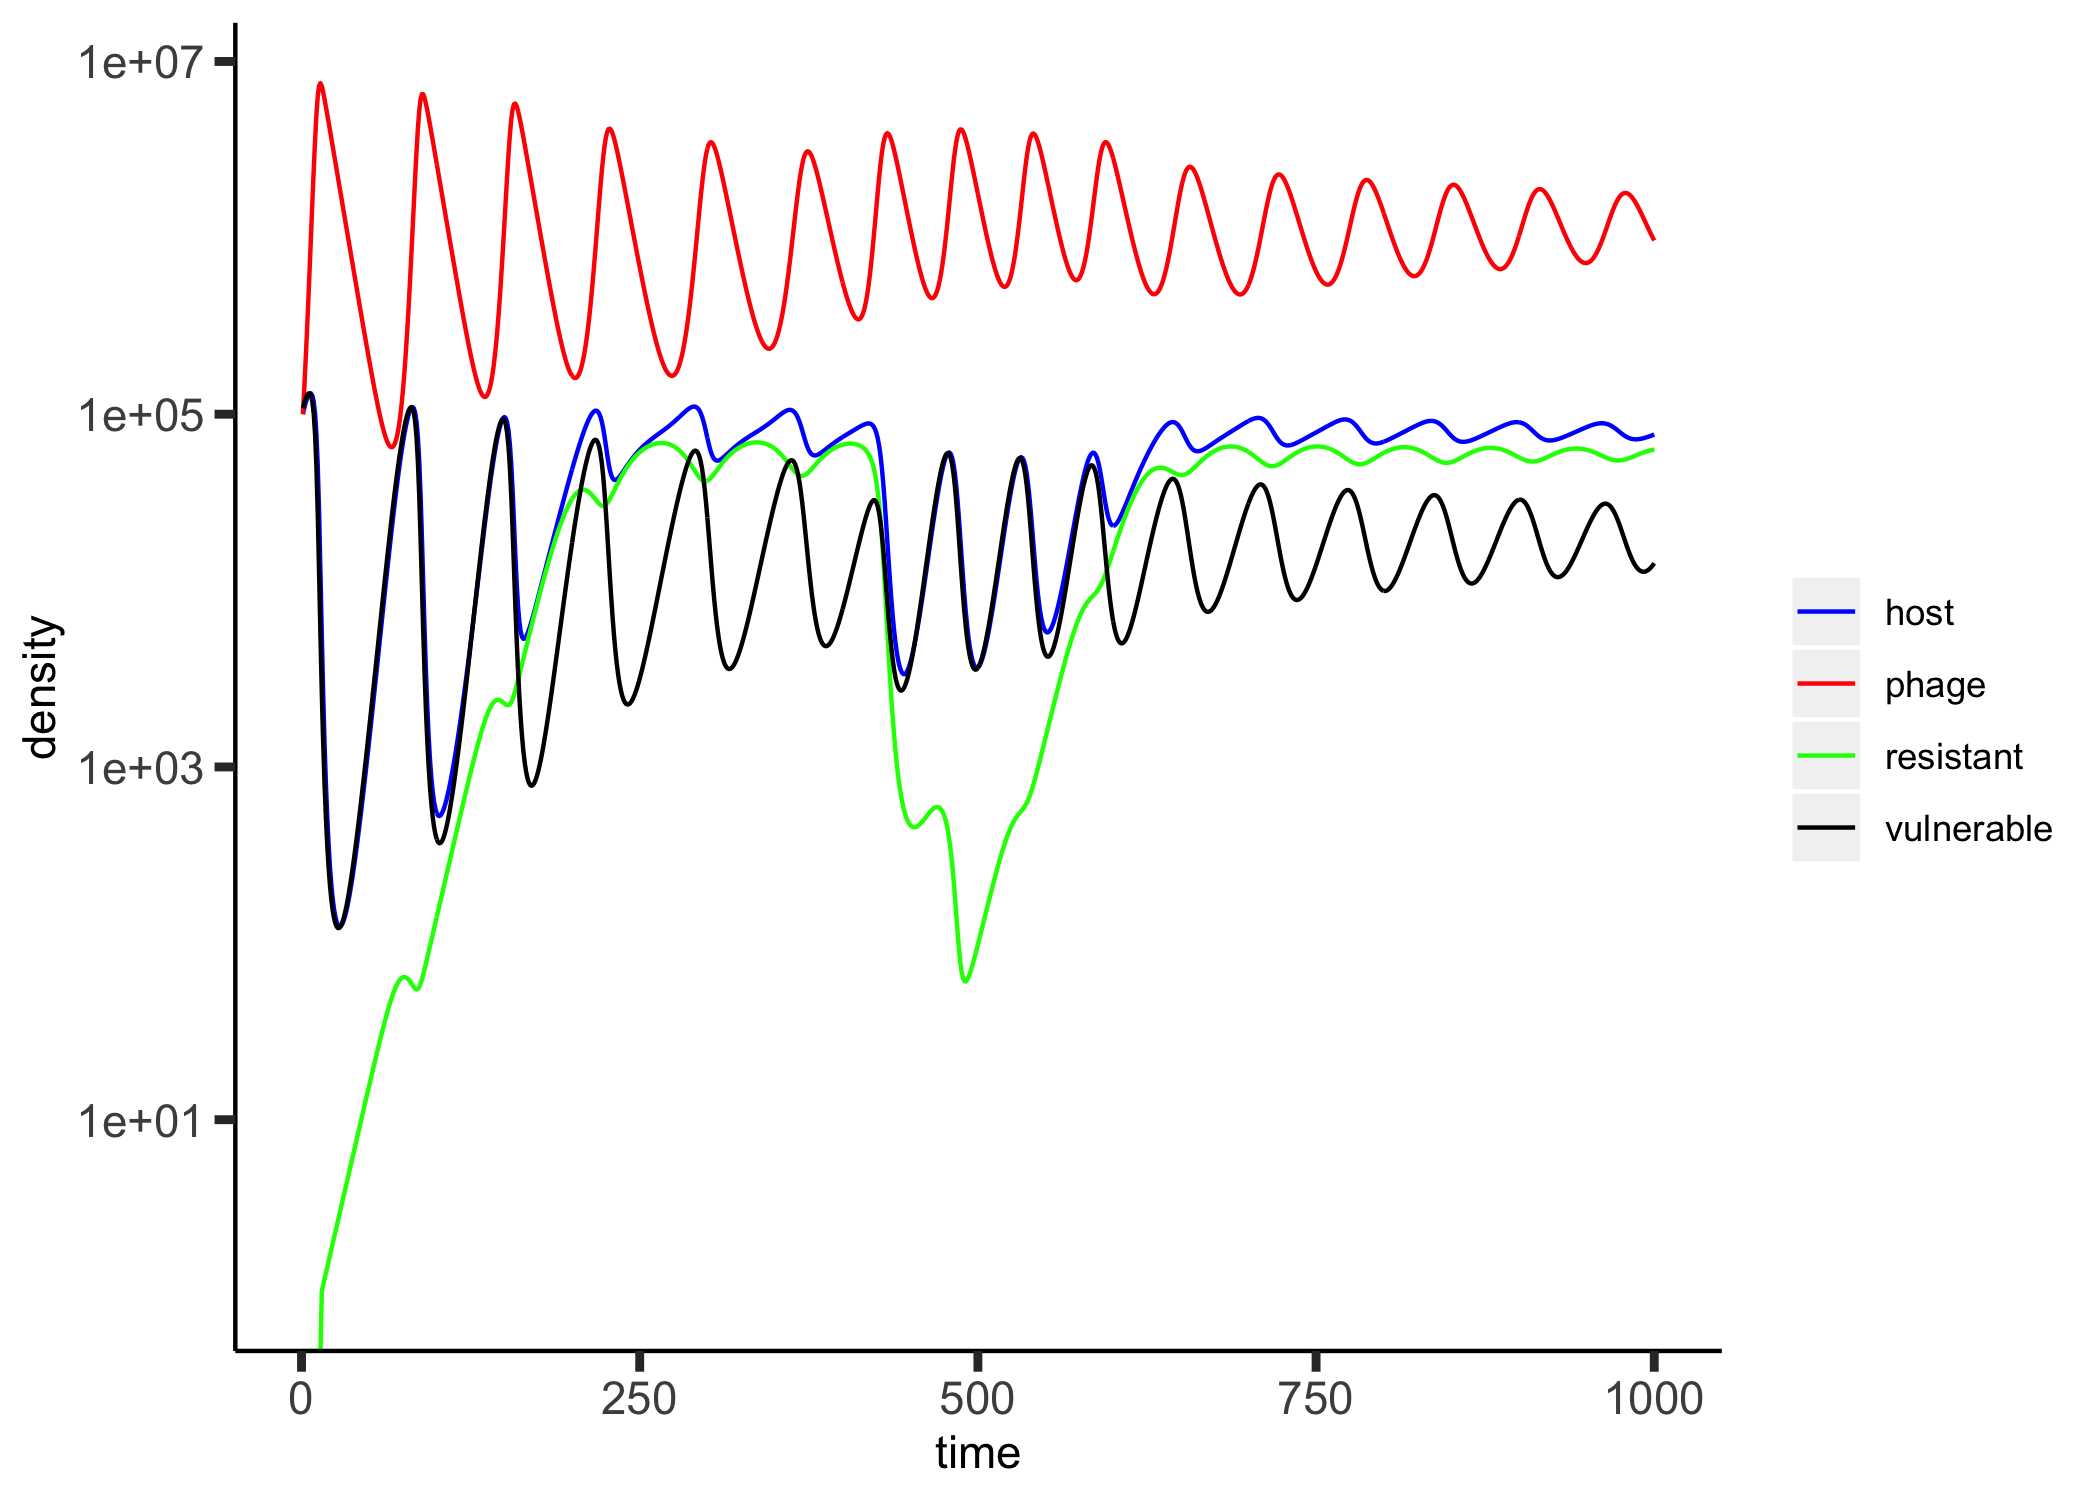

The table this chart was drawn from, first rows:
, host, phage, resistant, vulnerable, time
0, 100000, 100000, 0.0, 108182, 1
1, 108182, 139000, 0.0, 115788, 2
2, 115788, 198783, 0.0, 122464, 3
3, 122464, 291687, 0.0, 127741, 4
4, 127741, 437553, 0.0, 130970, 5
5, 130970, 667676, 0.0, 131232, 6
6, 131232, 1029391, 0.0, 127268, 7
7, 127268, 1588389, 0.0, 117546, 8
8, 117546, 2420092, 0.0, 100764, 9
9, 100764, 3572008, 0.0, 77150, 10
10, 77150, 4978463, 0.0, 50291, 11
11, 50291, 6362650, 0.0, 26993, 12
12, 26993, 7294311, 0.0, 12368, 13
13, 12368, 7529680, 0.0, 5462, 14
14, 5463, 7233047, 1.074, 2589, 15
15, 2590, 6703308, 1.157, 1368, 16
16, 1369, 6118023, 1.248, 803.5, 17
17, 804.8, 5547229, 1.347, 518.1, 18
18, 519.4, 5014348, 1.454, 361.7, 19
19, 363.2, 4525641, 1.569, 270.3, 20
20, 271.8, 4081098, 1.694, 214, 21
21, 215.7, 3678393, 1.83, 178, 22
22, 179.8, 3314405, 1.976, 154.6, 23
23, 156.6, 2985855, 2.133, 139.3, 24
24, 141.5, 2689532, 2.304, 129.7, 25
25, 132, 2422414, 2.488, 124.2, 26
26, 126.7, 2181710, 2.686, 121.9, 27
27, 124.6, 1964867, 2.901, 122.3, 28
28, 125.2, 1769554, 3.133, 125.1, 29
29, 128.3, 1593659, 3.383, 130.2, 30
30, 133.6, 1435270, 3.653, 137.6, 31
31, 141.2, 1292659, 3.945, 147.3, 32
32, 151.2, 1164264, 4.259, 159.5, 33
33, 163.8, 1048678, 4.599, 174.7, 34
34, 179.3, 944630, 4.967, 193.1, 35
35, 198.1, 850975, 5.363, 215.2, 36
36, 220.6, 766683, 5.791, 241.7, 37
37, 247.5, 690823, 6.252, 273.3, 38
38, 279.6, 622559, 6.751, 310.9, 39
39, 317.6, 561137, 7.288, 355.5, 40
40, 362.8, 505878, 7.868, 408.5, 41
41, 416.3, 456172, 8.494, 471.3, 42
42, 479.8, 411467, 9.17, 545.9, 43
43, 555.1, 371271, 9.898, 634.5, 44
44, 644.4, 335137, 10.68, 739.7, 45
45, 750.3, 302665, 11.53, 864.6, 46
46, 876.1, 273495, 12.44, 1013, 47
47, 1025, 247304, 13.42, 1189, 48
48, 1203, 223801, 14.48, 1399, 49
49, 1413, 202725, 15.61, 1648, 50
50, 1663, 183842, 16.83, 1944, 51
51, 1961, 166942, 18.15, 2296, 52
52, 2314, 151838, 19.55, 2714, 53
53, 2733, 138362, 21.06, 3210, 54
54, 3231, 126366, 22.67, 3799, 55
55, 3822, 115717, 24.39, 4498, 56
56, 4522, 106300, 26.22, 5326, 57
57, 5352, 98013, 28.17, 6305, 58
58, 6333, 90769, 30.23, 7462, 59
59, 7492, 84497, 32.41, 8825, 60
... 940 more rows
